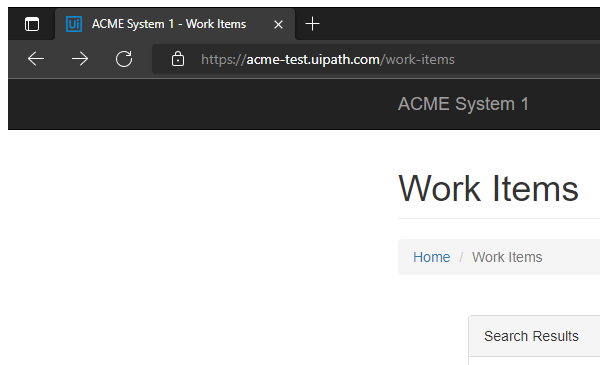
Task: Generate the Security Hash for each Client based on their
personal information. 
Workflow: System1_NavigateTo_WIDetails

Step 1: Attach Browser  - Edge Browser (msedge.exe)

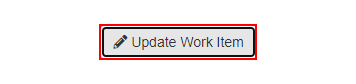
Step 2: click on the button 'Update Work Item'
